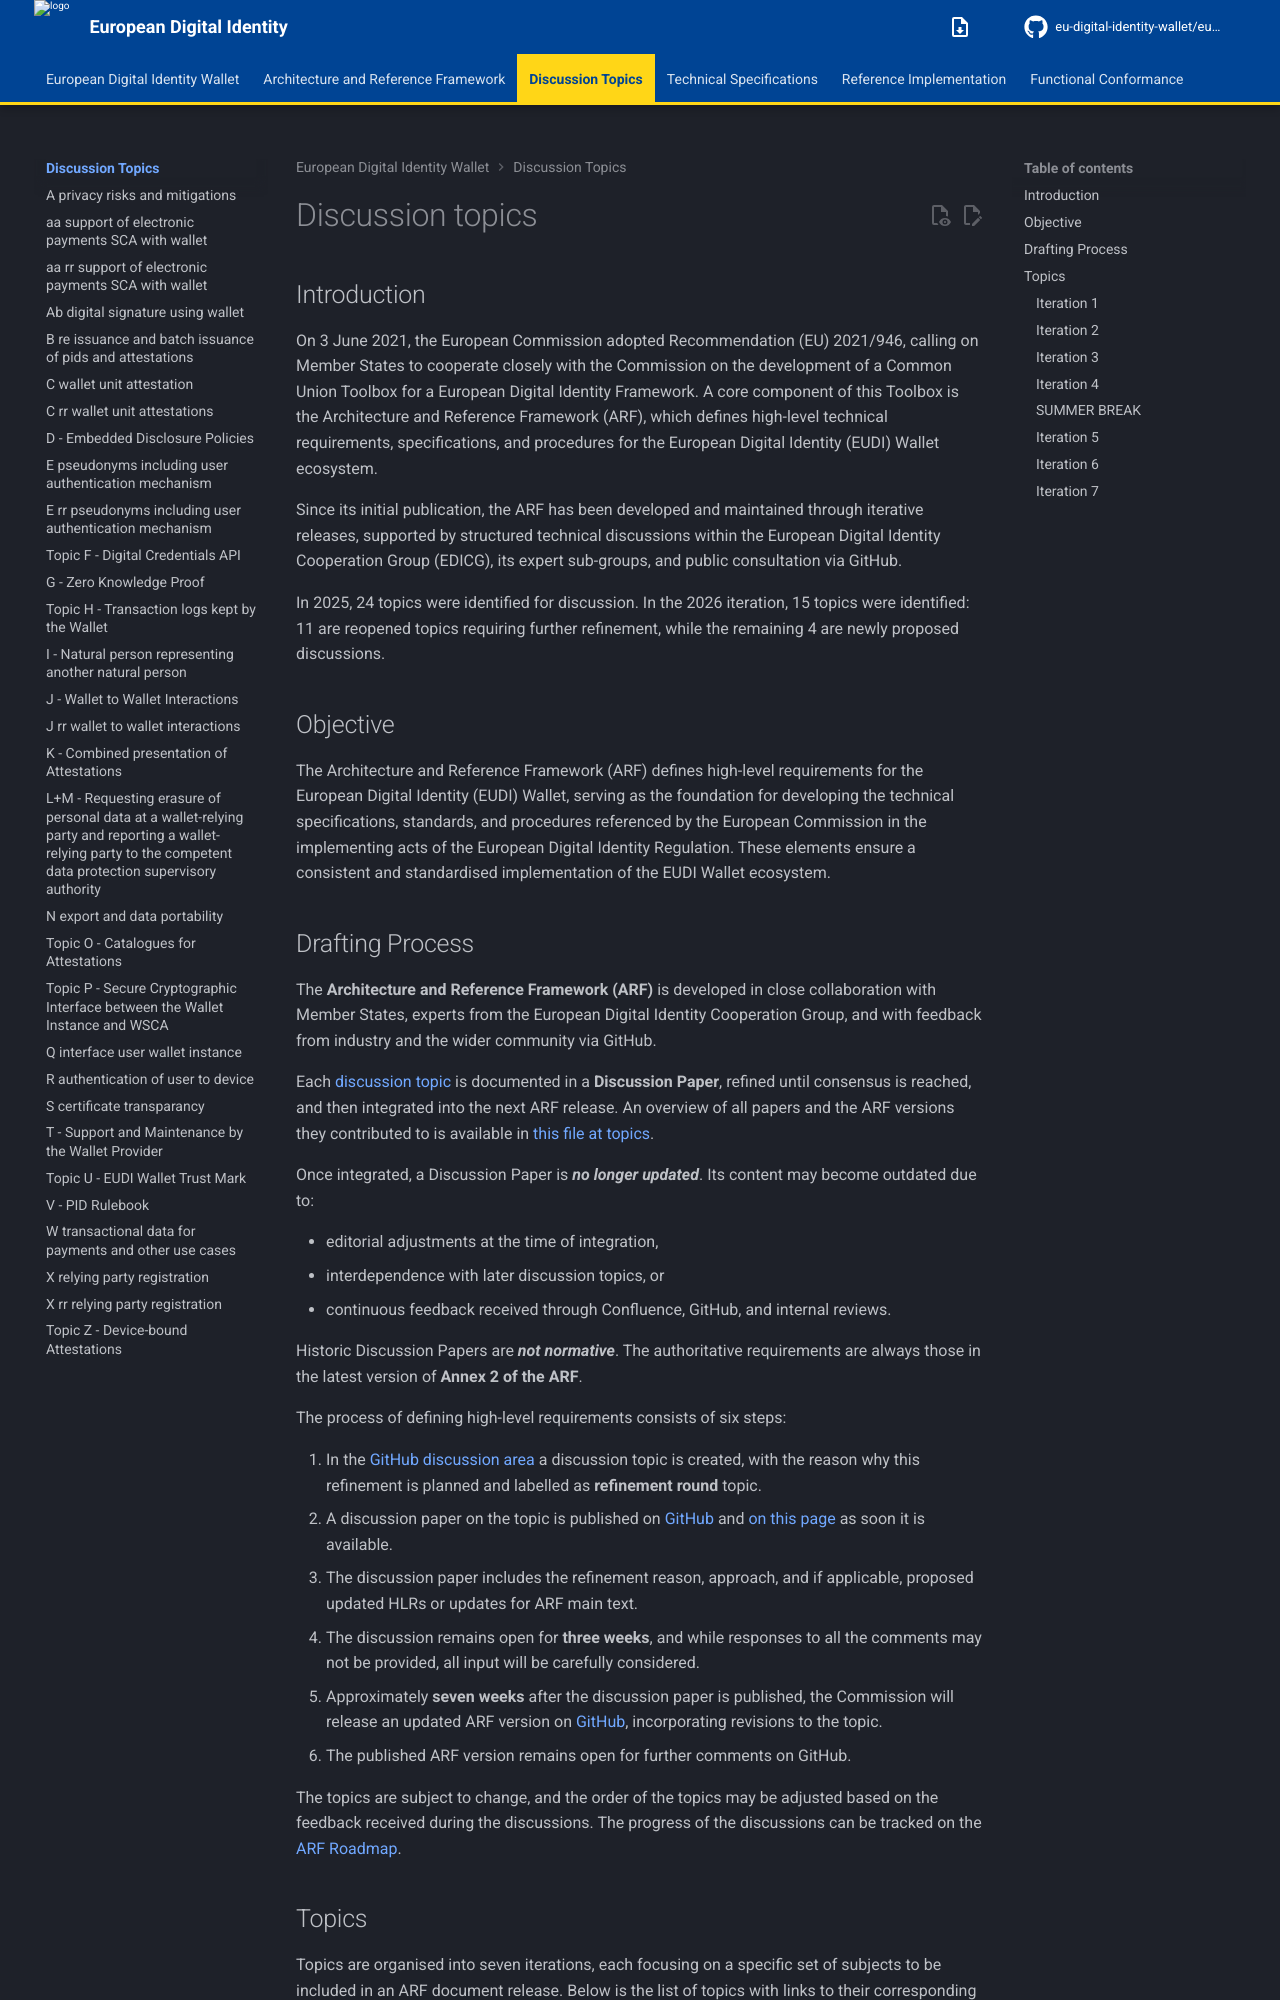

repository: eu-digital-identity-wallet/eudi-doc-architecture-and-reference-framework · page: 3.0.0/discussion-topics/index.html · generator: mkdocs

# Discussion topics

## Introduction

On 3 June 2021, the European Commission adopted Recommendation (EU) 2021/946, calling on Member States to cooperate closely with the Commission on the development of a Common Union Toolbox for a European Digital Identity Framework. A core component of this Toolbox is the Architecture and Reference Framework (ARF), which defines high-level technical requirements, specifications, and procedures for the European Digital Identity (EUDI) Wallet ecosystem.  

Since its initial publication, the ARF has been developed and maintained through iterative releases, supported by structured technical discussions within the European Digital Identity Cooperation Group (EDICG), its expert sub-groups, and public consultation via GitHub.

In 2025, 24 topics were identified for discussion. In the 2026 iteration, 15 topics were identified: 11 are reopened topics requiring further refinement, while the remaining 4 are newly proposed discussions.

## Objective

The Architecture and Reference Framework (ARF) defines high-level requirements for the European Digital Identity (EUDI) Wallet, serving as the foundation for developing the technical specifications, standards, and procedures referenced by the European Commission in the implementing acts of the European Digital Identity Regulation. These elements ensure a consistent and standardised implementation of the EUDI Wallet ecosystem.
